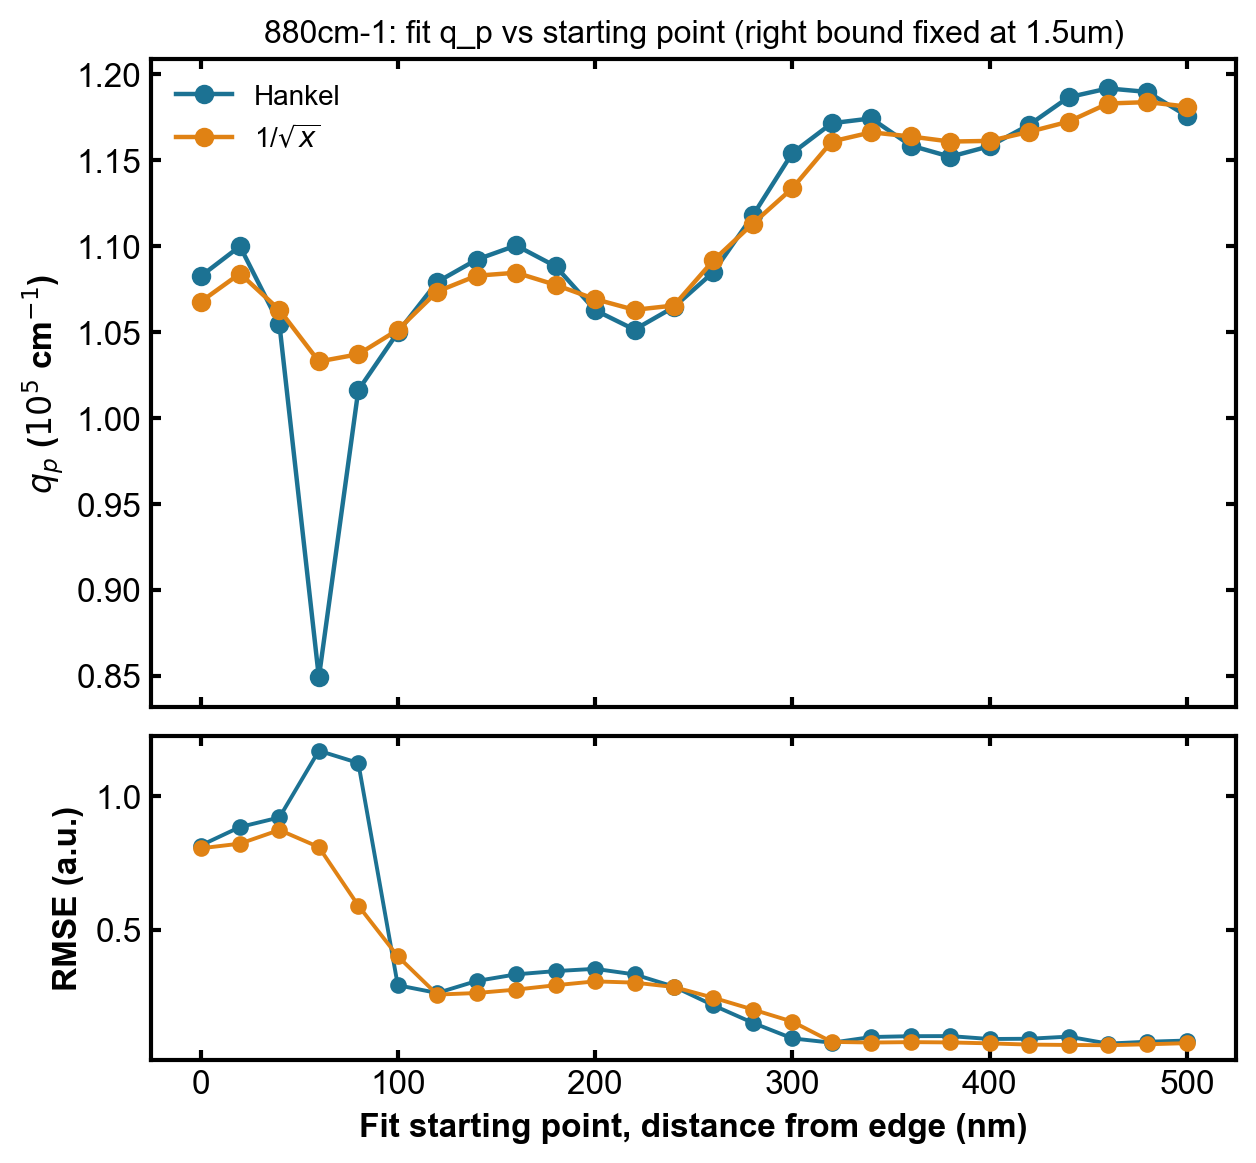

The data file committed next to this chart (first rows):
start_um, hankel_q_1e5cm-1, hankel_rmse, 1/sqrtx_q_1e5cm-1, 1/sqrtx_rmse
0.0, 1.082, 0.8144, 1.067, 0.8041
0.02, 1.1, 0.8839, 1.084, 0.8216
0.04, 1.054, 0.9197, 1.063, 0.8727
0.06, 0.849, 1.169, 1.033, 0.8087
0.08, 1.016, 1.124, 1.037, 0.5896
0.1, 1.05, 0.2916, 1.051, 0.3999
0.12, 1.079, 0.2626, 1.073, 0.2566
0.14, 1.092, 0.3076, 1.083, 0.2625
0.16, 1.1, 0.3324, 1.084, 0.2753
0.18, 1.088, 0.3445, 1.077, 0.2916
0.2, 1.063, 0.353, 1.069, 0.3061
0.22, 1.051, 0.3321, 1.063, 0.3014
0.24, 1.064, 0.2863, 1.065, 0.285
0.26, 1.085, 0.2162, 1.092, 0.2447
0.28, 1.118, 0.1508, 1.113, 0.2007
0.3, 1.154, 0.09268, 1.134, 0.1555
0.32, 1.171, 0.07643, 1.161, 0.07957
0.34, 1.174, 0.0978, 1.166, 0.07708
0.36, 1.158, 0.1009, 1.164, 0.07863
0.38, 1.152, 0.1013, 1.161, 0.07752
0.4, 1.158, 0.09034, 1.161, 0.074
0.42, 1.17, 0.09125, 1.166, 0.0694
0.44, 1.187, 0.09924, 1.172, 0.06803
0.46, 1.192, 0.07311, 1.183, 0.067
0.48, 1.19, 0.08009, 1.184, 0.07056
0.5, 1.176, 0.08459, 1.181, 0.0748
